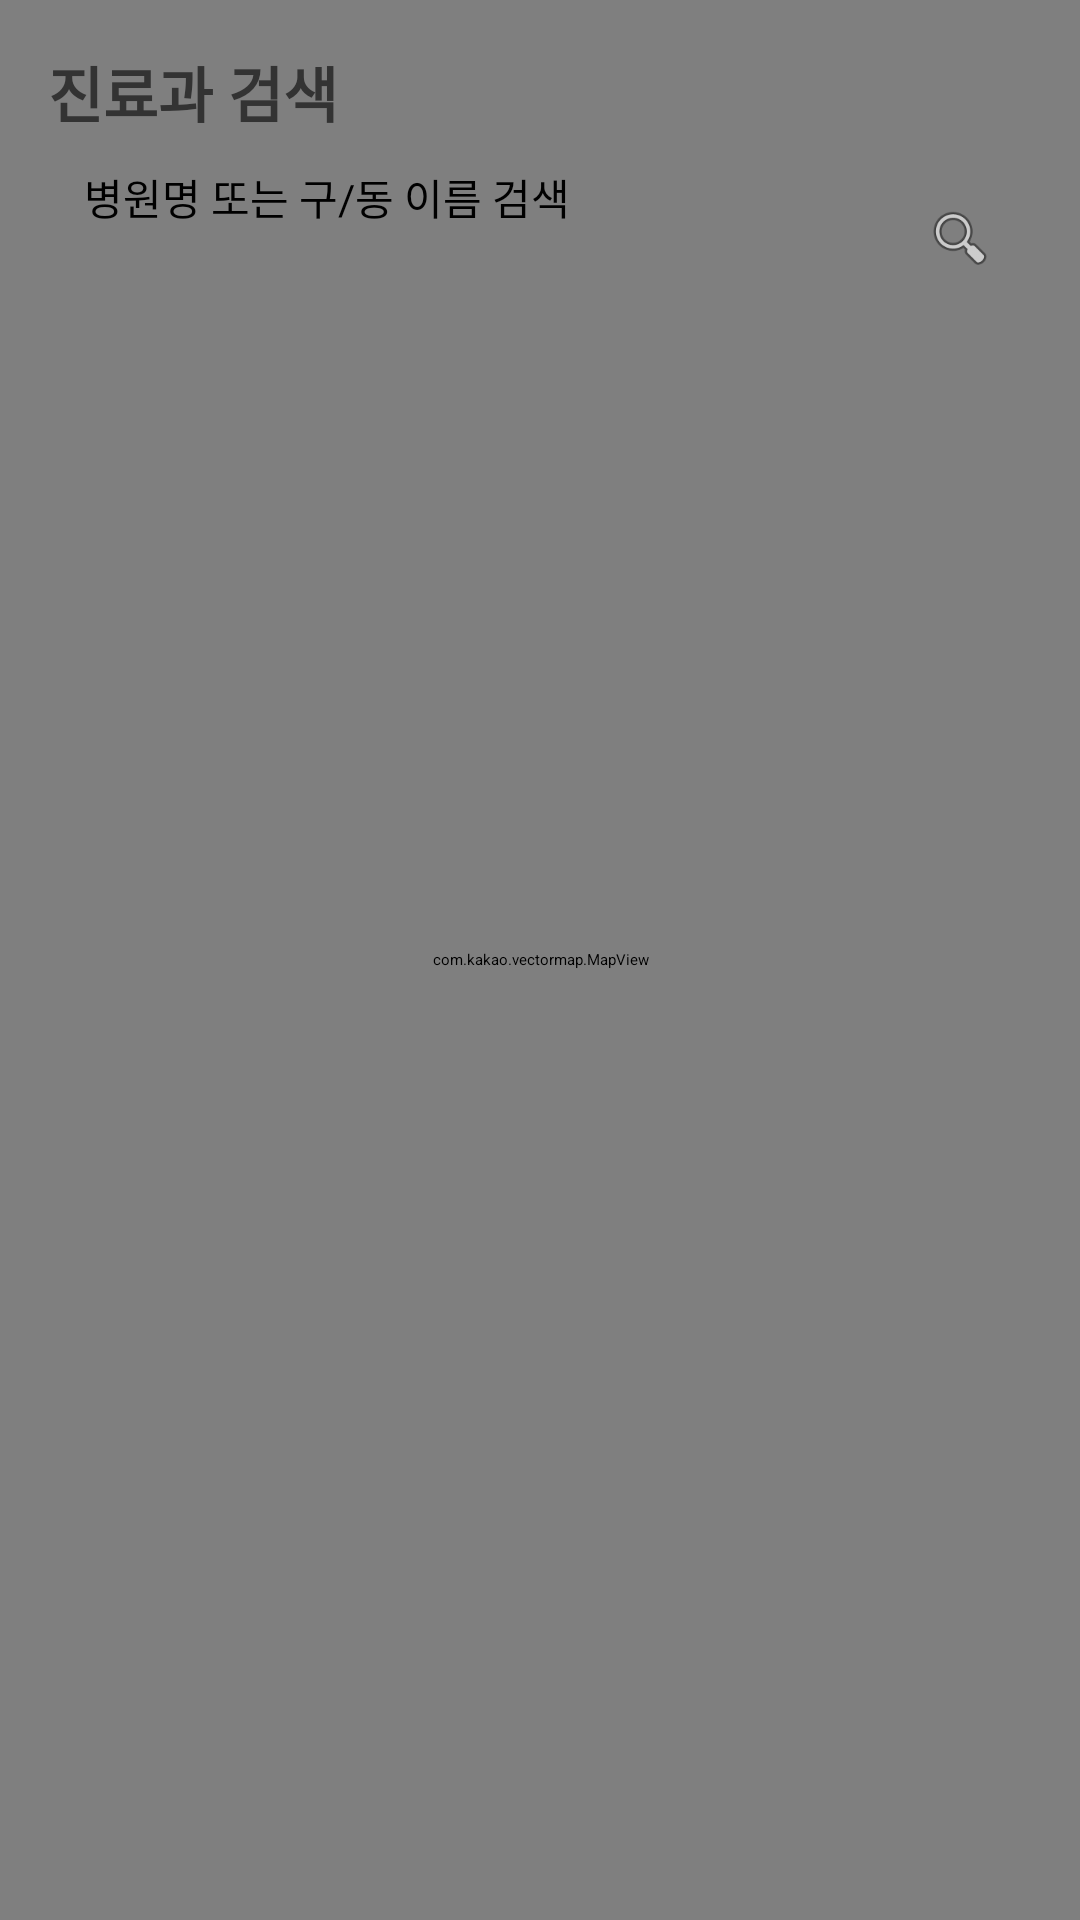

The Android layout XML behind this screen, and the referenced resources:
<!-- AndroidManifest.xml: application theme Theme.A119_Big_Data -->
<!-- res/layout/activity_hospital_search.xml -->
<?xml version="1.0" encoding="utf-8"?>
<androidx.constraintlayout.widget.ConstraintLayout
    xmlns:android="http://schemas.android.com/apk/res/android"
    xmlns:app = "https://schemas.android.com/apk/res-auto"
    android:layout_width="match_parent"
    android:layout_height="match_parent">

    
    <com.kakao.vectormap.MapView
        android:id="@+id/map_view"
        android:layout_width="match_parent"
        android:layout_height="match_parent"/>

    
    <LinearLayout
        android:id="@+id/layout_top"
        android:layout_width="match_parent"
        android:layout_height="wrap_content"
        android:orientation="vertical"
        android:padding="16dp"
        app:layout_constraintTop_toTopOf="parent">

        <TextView
            android:id="@+id/tv_department_title"
            android:layout_width="wrap_content"
            android:layout_height="wrap_content"
            android:text="진료과 검색"
            android:textSize="20sp"
            android:textStyle="bold"
            android:textColor="#333333"
            android:layout_marginBottom="10dp"/>
        
        <LinearLayout
            android:id="@+id/layout_search_bar"
            android:layout_width="match_parent"
            android:layout_height="48dp"
            android:background="@drawable/bg_search_bar"
            android:elevation="4dp"
            android:gravity="center_vertical"
            android:paddingStart="12dp"
            android:paddingEnd="12dp">

            <EditText
                android:id="@+id/et_hospital_search"
                android:layout_width="0dp"
                android:layout_height="match_parent"
                android:layout_weight="1"
                android:background="@android:color/transparent"
                android:hint = "병원명 또는 구/동 이름 검색"
                android:inputType="text"
                android:textSize="14sp"/>

            <ImageView
                android:id="@+id/iv_hospital_search_btn"
                android:layout_width="24dp"
                android:layout_height="24dp"
                android:src="@android:drawable/ic_menu_search"/>
        </LinearLayout>
    </LinearLayout>
</androidx.constraintlayout.widget.ConstraintLayout>
<!-- resources referenced by this layout -->
<resources>

</resources>
